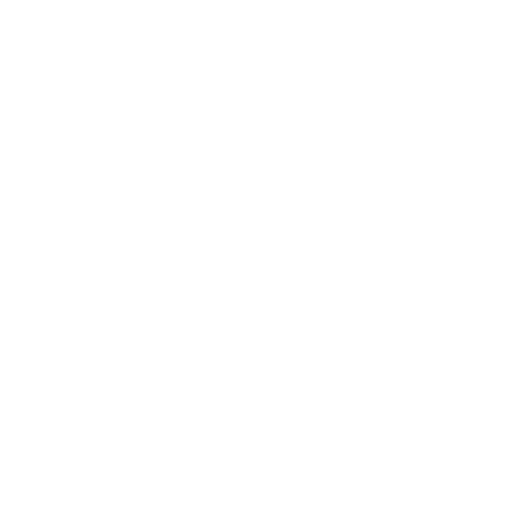
t = 0.00 s
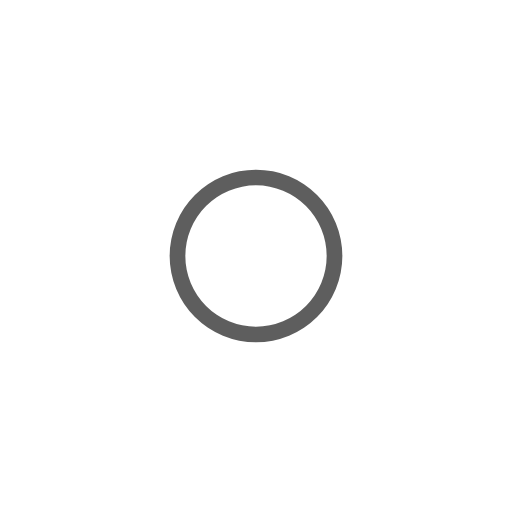
t = 0.30 s
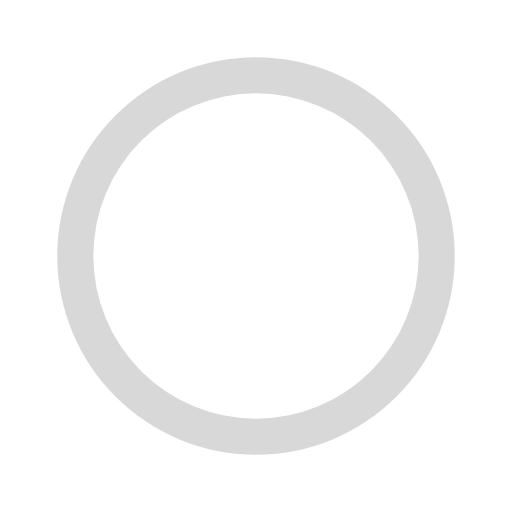
t = 0.60 s
t = 1.20 s: frame unchanged from t = 0.60 s, image omitted
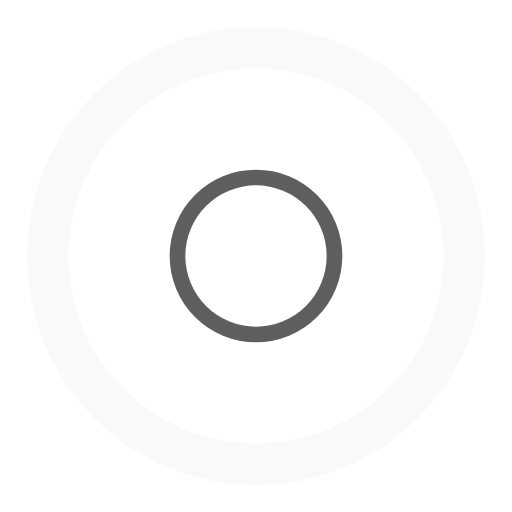
t = 1.50 s
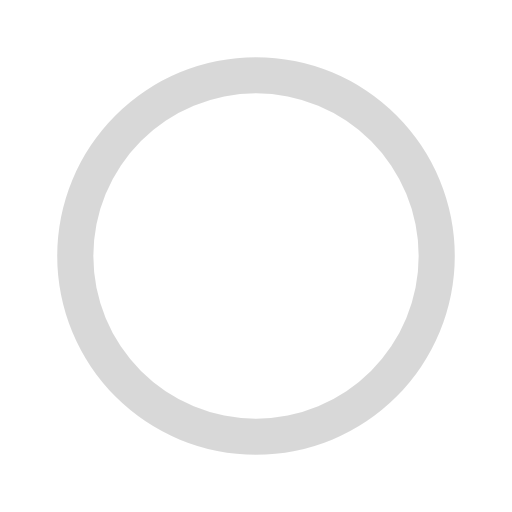
t = 1.80 s

The animated SVG that drew these frames (rendered in a browser with its animation timeline set to each time). Animation: 6 SMIL elements (animate=2,animateTransform=4); one cycle of 1.80 s.

<svg xmlns="http://www.w3.org/2000/svg" viewBox="0 0 24 24" width="48" height="48"><path fill="currentColor" d="M12,1A11,11,0,1,0,23,12,11,11,0,0,0,12,1Zm0,20a9,9,0,1,1,9-9A9,9,0,0,1,12,21Z" transform="matrix(0 0 0 0 12 12)"><animateTransform id="SVGk7g6Ie5D" attributeName="transform" begin="0;SVGADuEYsSK.begin+0.6s" calcMode="spline" dur="1.2s" keySplines=".52,.6,.25,.99" type="translate" values="12 12;0 0" /><animateTransform additive="sum" attributeName="transform" begin="0;SVGADuEYsSK.begin+0.6s" calcMode="spline" dur="1.2s" keySplines=".52,.6,.25,.99" type="scale" values="0;1" /><animate attributeName="opacity" begin="0;SVGADuEYsSK.begin+0.6s" calcMode="spline" dur="1.2s" keySplines=".52,.6,.25,.99" values="1;0" /></path><path fill="currentColor" d="M12,1A11,11,0,1,0,23,12,11,11,0,0,0,12,1Zm0,20a9,9,0,1,1,9-9A9,9,0,0,1,12,21Z" transform="matrix(0 0 0 0 12 12)"><animateTransform id="SVGADuEYsSK" attributeName="transform" begin="SVGk7g6Ie5D.begin+0.6s" calcMode="spline" dur="1.2s" keySplines=".52,.6,.25,.99" type="translate" values="12 12;0 0" /><animateTransform additive="sum" attributeName="transform" begin="SVGk7g6Ie5D.begin+0.6s" calcMode="spline" dur="1.2s" keySplines=".52,.6,.25,.99" type="scale" values="0;1" /><animate attributeName="opacity" begin="SVGk7g6Ie5D.begin+0.6s" calcMode="spline" dur="1.2s" keySplines=".52,.6,.25,.99" values="1;0" /></path></svg>
